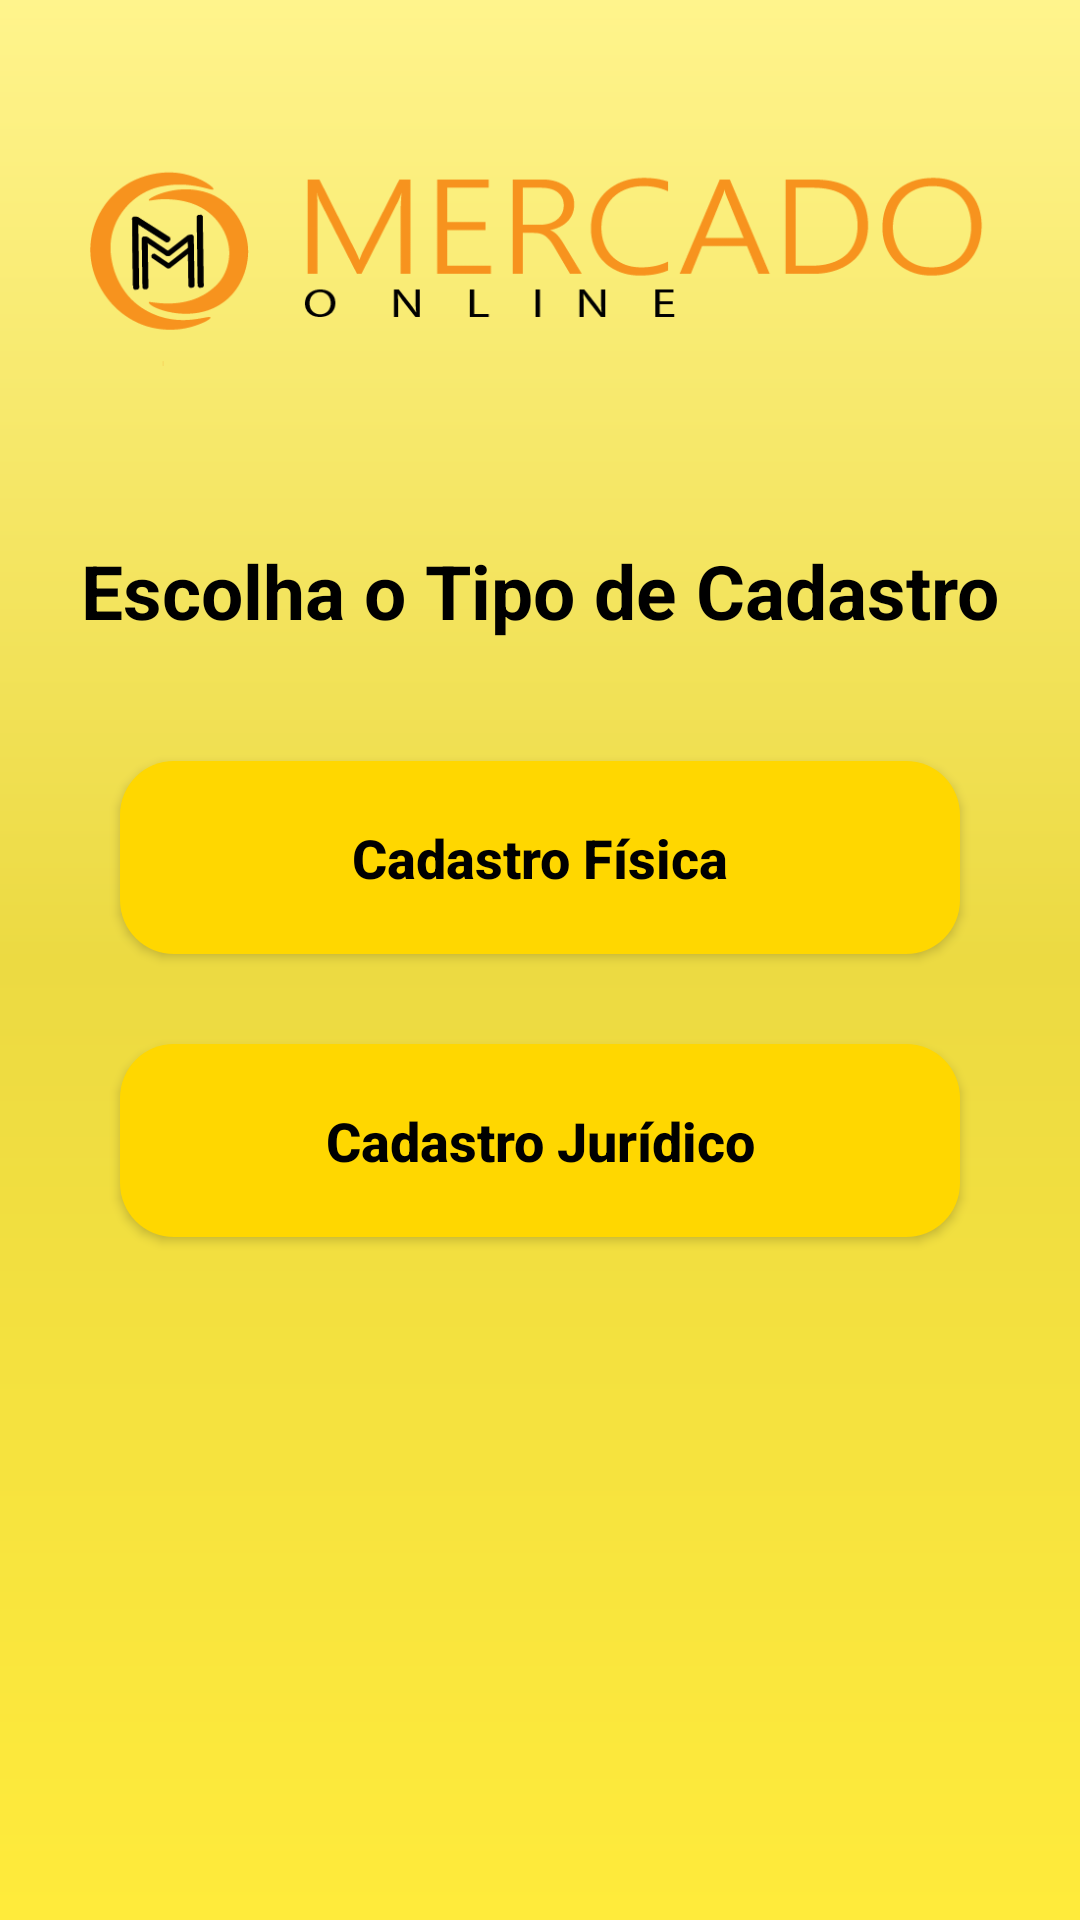

Reconstruct the res/layout file that produces this screen, plus the resources it refers to.
<!-- AndroidManifest.xml: application theme Theme.MercadoOnline -->
<!-- res/layout/activity_tela_escolha_cadastro.xml -->
<?xml version="1.0" encoding="utf-8"?>
<androidx.constraintlayout.widget.ConstraintLayout
    xmlns:android="http://schemas.android.com/apk/res/android"
    xmlns:tools="http://schemas.android.com/tools"
    xmlns:app="http://schemas.android.com/apk/res-auto"
    android:layout_width="match_parent"
    android:layout_height="match_parent"
    android:background="@drawable/background"
    tools:context=".TelaEscolhaCadastro">

    <ImageView
        android:id="@+id/logo"
        android:layout_width="300dp"
        android:layout_height="175dp"
        android:layout_marginBottom="5dp"
        android:src="@drawable/logo"
        app:layout_constraintEnd_toEndOf="parent"
        app:layout_constraintStart_toStartOf="parent"
        app:layout_constraintTop_toTopOf="parent"/>

    <TextView
        android:id="@+id/escolha"
        android:layout_width="wrap_content"
        android:layout_height="wrap_content"
        android:text="Escolha o Tipo de Cadastro"
        android:textSize="25sp"
        android:textColor="@color/black"
        android:textStyle="bold"
        android:layout_marginTop="5dp"
        app:layout_constraintStart_toStartOf="parent"
        app:layout_constraintEnd_toEndOf="parent"
        app:layout_constraintTop_toBottomOf="@id/logo"/>

    <androidx.appcompat.widget.AppCompatButton
        style="@style/Button"
        android:id="@+id/bt_pessoaFisica"
        app:layout_constraintStart_toStartOf="parent"
        app:layout_constraintEnd_toEndOf="parent"
        android:layout_marginTop="40dp"
        app:layout_constraintTop_toBottomOf="@id/escolha"
        android:text="Cadastro Física"
        android:textSize="18dp" />

    <androidx.appcompat.widget.AppCompatButton
        style="@style/Button"
        android:id="@+id/bt_pessoaJuridico"
        app:layout_constraintStart_toStartOf="parent"
        app:layout_constraintEnd_toEndOf="parent"
        android:layout_marginTop="30dp"
        app:layout_constraintTop_toBottomOf="@id/bt_pessoaFisica"
        android:text="Cadastro Jurídico"
        android:textSize="18dp" />

  </androidx.constraintlayout.widget.ConstraintLayout>
<!-- resources referenced by this layout -->
<resources>
  <color name="black">#FF000000</color>
  <!-- drawable background (drawable) -->
  <?xml version="1.0" encoding="utf-8"?>
  <shape xmlns:android="http://schemas.android.com/apk/res/android">
  
      <gradient
          android:startColor="@color/amarelo"
          android:centerColor="@color/yellow_light"
          android:endColor="@color/amarelo_um"
          android:angle="90"
      />
  </shape>
  <!-- drawable logo: png bitmap (drawable, 15144 bytes) -->
  <style name="Button">
          <item name="android:layout_width">match_parent</item>
          <item name="android:layout_height">wrap_content</item>
          <item name="android:background">@drawable/button</item>
          <item name="android:padding">20dp</item>
          <item name="android:layout_marginLeft">40dp</item>
          <item name="android:layout_marginRight">40dp</item>
          <item name="android:layout_marginTop">15dp</item>
          <item name="android:textSize">20sp</item>
          <item name="android:textStyle">bold</item>
          <item name="android:textAllCaps">false</item>
          <item name="android:textColor">@color/black</item>
      </style>
  <style name="Theme.MercadoOnline" parent="Theme.MaterialComponents.DayNight.DarkActionBar">
          
          <item name="colorPrimary">@color/purple_500</item>
          <item name="colorPrimaryVariant">@color/black</item>
          <item name="colorOnPrimary">@color/white</item>
          
          <item name="colorSecondary">@color/teal_200</item>
          <item name="colorSecondaryVariant">@color/teal_700</item>
          <item name="colorOnSecondary">@color/black</item>
          
          <item name="android:statusBarColor">?attr/colorPrimaryVariant</item>
          
      </style>
  <color name="amarelo">#FFEB3B</color>
  <color name="yellow_light">#ECDA42</color>
  <color name="amarelo_um">#FFF48C</color>
  <!-- drawable button (drawable) -->
  <?xml version="1.0" encoding="utf-8"?>
  <shape xmlns:android="http://schemas.android.com/apk/res/android">
  
      <corners android:radius="18dp"/>
      <solid android:color="@color/gold"/>
  
  </shape>
  <color name="purple_500">#FF6200EE</color>
  <color name="white">#FFFFFFFF</color>
  <color name="teal_200">#FF03DAC5</color>
  <color name="teal_700">#FF018786</color>
  <color name="gold">#FFD700</color>
</resources>
